2-way image classification set "dataset" from GitHub (ahmadhussain03/Oil-Palm-Tree-Detection-Using-Transfer-Learning); label vocabulary: negative, positive.

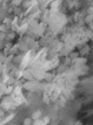
Label: negative

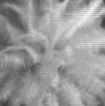
Label: positive

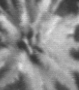
Label: positive

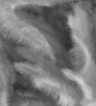
Label: negative

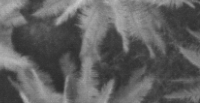
Label: negative

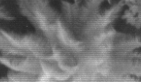
Label: positive
